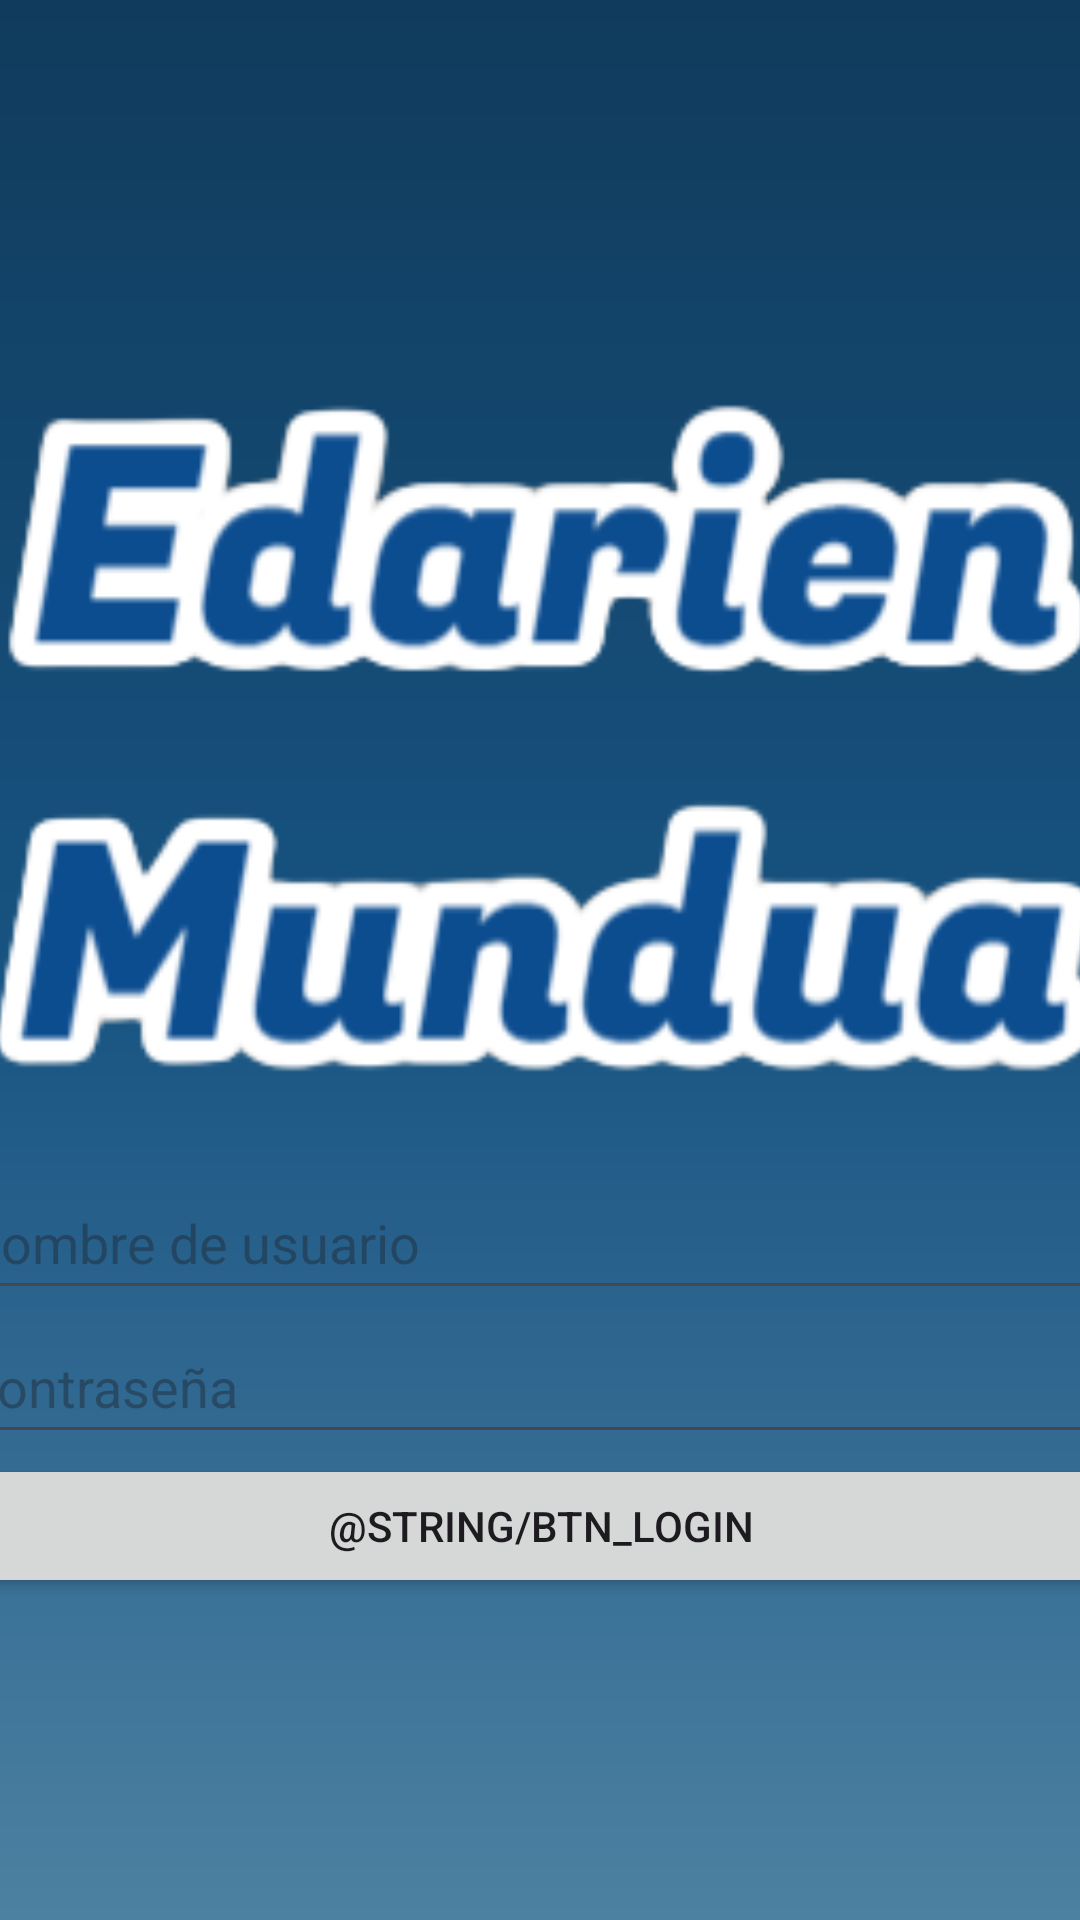

Here is an Android app screen rendered from its layout file. Give the layout XML and the strings, colors and styles it references.
<!-- AndroidManifest.xml: application theme Theme.EdarienMundua -->
<!-- res/layout/fragment_home.xml -->
<?xml version="1.0" encoding="utf-8"?>
<androidx.constraintlayout.widget.ConstraintLayout xmlns:android="http://schemas.android.com/apk/res/android"
    xmlns:app="http://schemas.android.com/apk/res-auto"
    xmlns:tools="http://schemas.android.com/tools"
    android:layout_width="match_parent"
    android:background="@drawable/bg_color"
    android:layout_height="match_parent"
    tools:context=".Home">

    <LinearLayout
        android:layout_width="394dp"
        android:layout_height="700dp"
        android:gravity="center"
        android:orientation="vertical"
        app:layout_constraintBottom_toBottomOf="parent"
        app:layout_constraintEnd_toEndOf="parent"
        app:layout_constraintStart_toStartOf="parent"
        app:layout_constraintTop_toTopOf="parent">

        <ImageView
            android:id="@+id/imageView"
            android:layout_width="match_parent"
            android:layout_height="281dp"
            android:src="@tools:sample/avatars"
            app:srcCompat="@drawable/logo" />

        <EditText
            android:id="@+id/userName"
            android:layout_width="match_parent"
            android:layout_height="48dp"
            android:ems="10"
            android:hint="Nombre de usuario"
            android:inputType="text" />


        <EditText
            android:id="@+id/password"
            android:layout_width="match_parent"
            android:layout_height="48dp"
            android:ems="10"
            android:hint="Contraseña"
            android:inputType="textPassword" />

        <Button
            android:id="@+id/loginBtn"
            android:layout_width="match_parent"
            android:layout_height="wrap_content"
            android:text="@string/btn_login" />
    </LinearLayout>
</androidx.constraintlayout.widget.ConstraintLayout>
<!-- resources referenced by this layout -->
<resources>
  <!-- drawable bg_color (drawable) -->
  <?xml version="1.0" encoding="utf-8"?>
  <shape xmlns:android="http://schemas.android.com/apk/res/android">
      <gradient
          android:angle="90"
          android:centerColor="#175381"
          android:endColor="#103b5c"
          android:startColor="#4d81a2"
  
          />
  </shape>
  <!-- drawable logo: png bitmap (drawable, 23551 bytes) -->
  <style name="Theme.EdarienMundua" parent="Base.Theme.EdarienMundua" />
  <style name="Base.Theme.EdarienMundua" parent="Theme.Material3.DayNight.NoActionBar">
          
          
      </style>
</resources>
